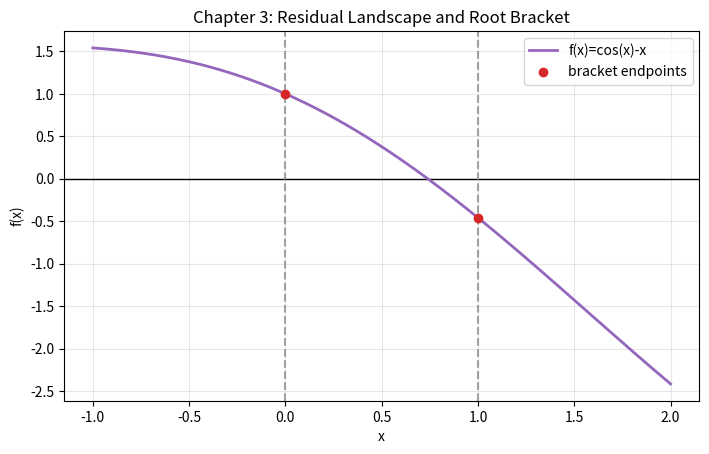

Write Python code to recreate this figure.
from pathlib import Path
import numpy as np
import matplotlib.pyplot as plt

codes_dir = Path("docs/chapters/chapter-3/codes")
codes_dir.mkdir(parents=True, exist_ok=True)


def f(x):
    return np.cos(x) - x

x = np.linspace(-1.0, 2.0, 600)
y = f(x)

fig, ax = plt.subplots(figsize=(8.2, 4.8))
ax.axhline(0.0, color="black", linewidth=1.0)
ax.plot(x, y, color="tab:purple", linewidth=2.0, label="f(x)=cos(x)-x")

# Show example bracket used by bisection
ax.axvline(0.0, linestyle="--", color="tab:gray", alpha=0.7)
ax.axvline(1.0, linestyle="--", color="tab:gray", alpha=0.7)
ax.scatter([0.0, 1.0], [f(0.0), f(1.0)], color="tab:red", zorder=3, label="bracket endpoints")

ax.set_title("Chapter 3: Residual Landscape and Root Bracket")
ax.set_xlabel("x")
ax.set_ylabel("f(x)")
ax.grid(True, alpha=0.3)
ax.legend()

out_file = codes_dir / "ch3_residual_landscape.png"
fig.savefig(out_file, dpi=160, bbox_inches="tight")
plt.close(fig)

print(f"Saved figure to: {out_file}")
